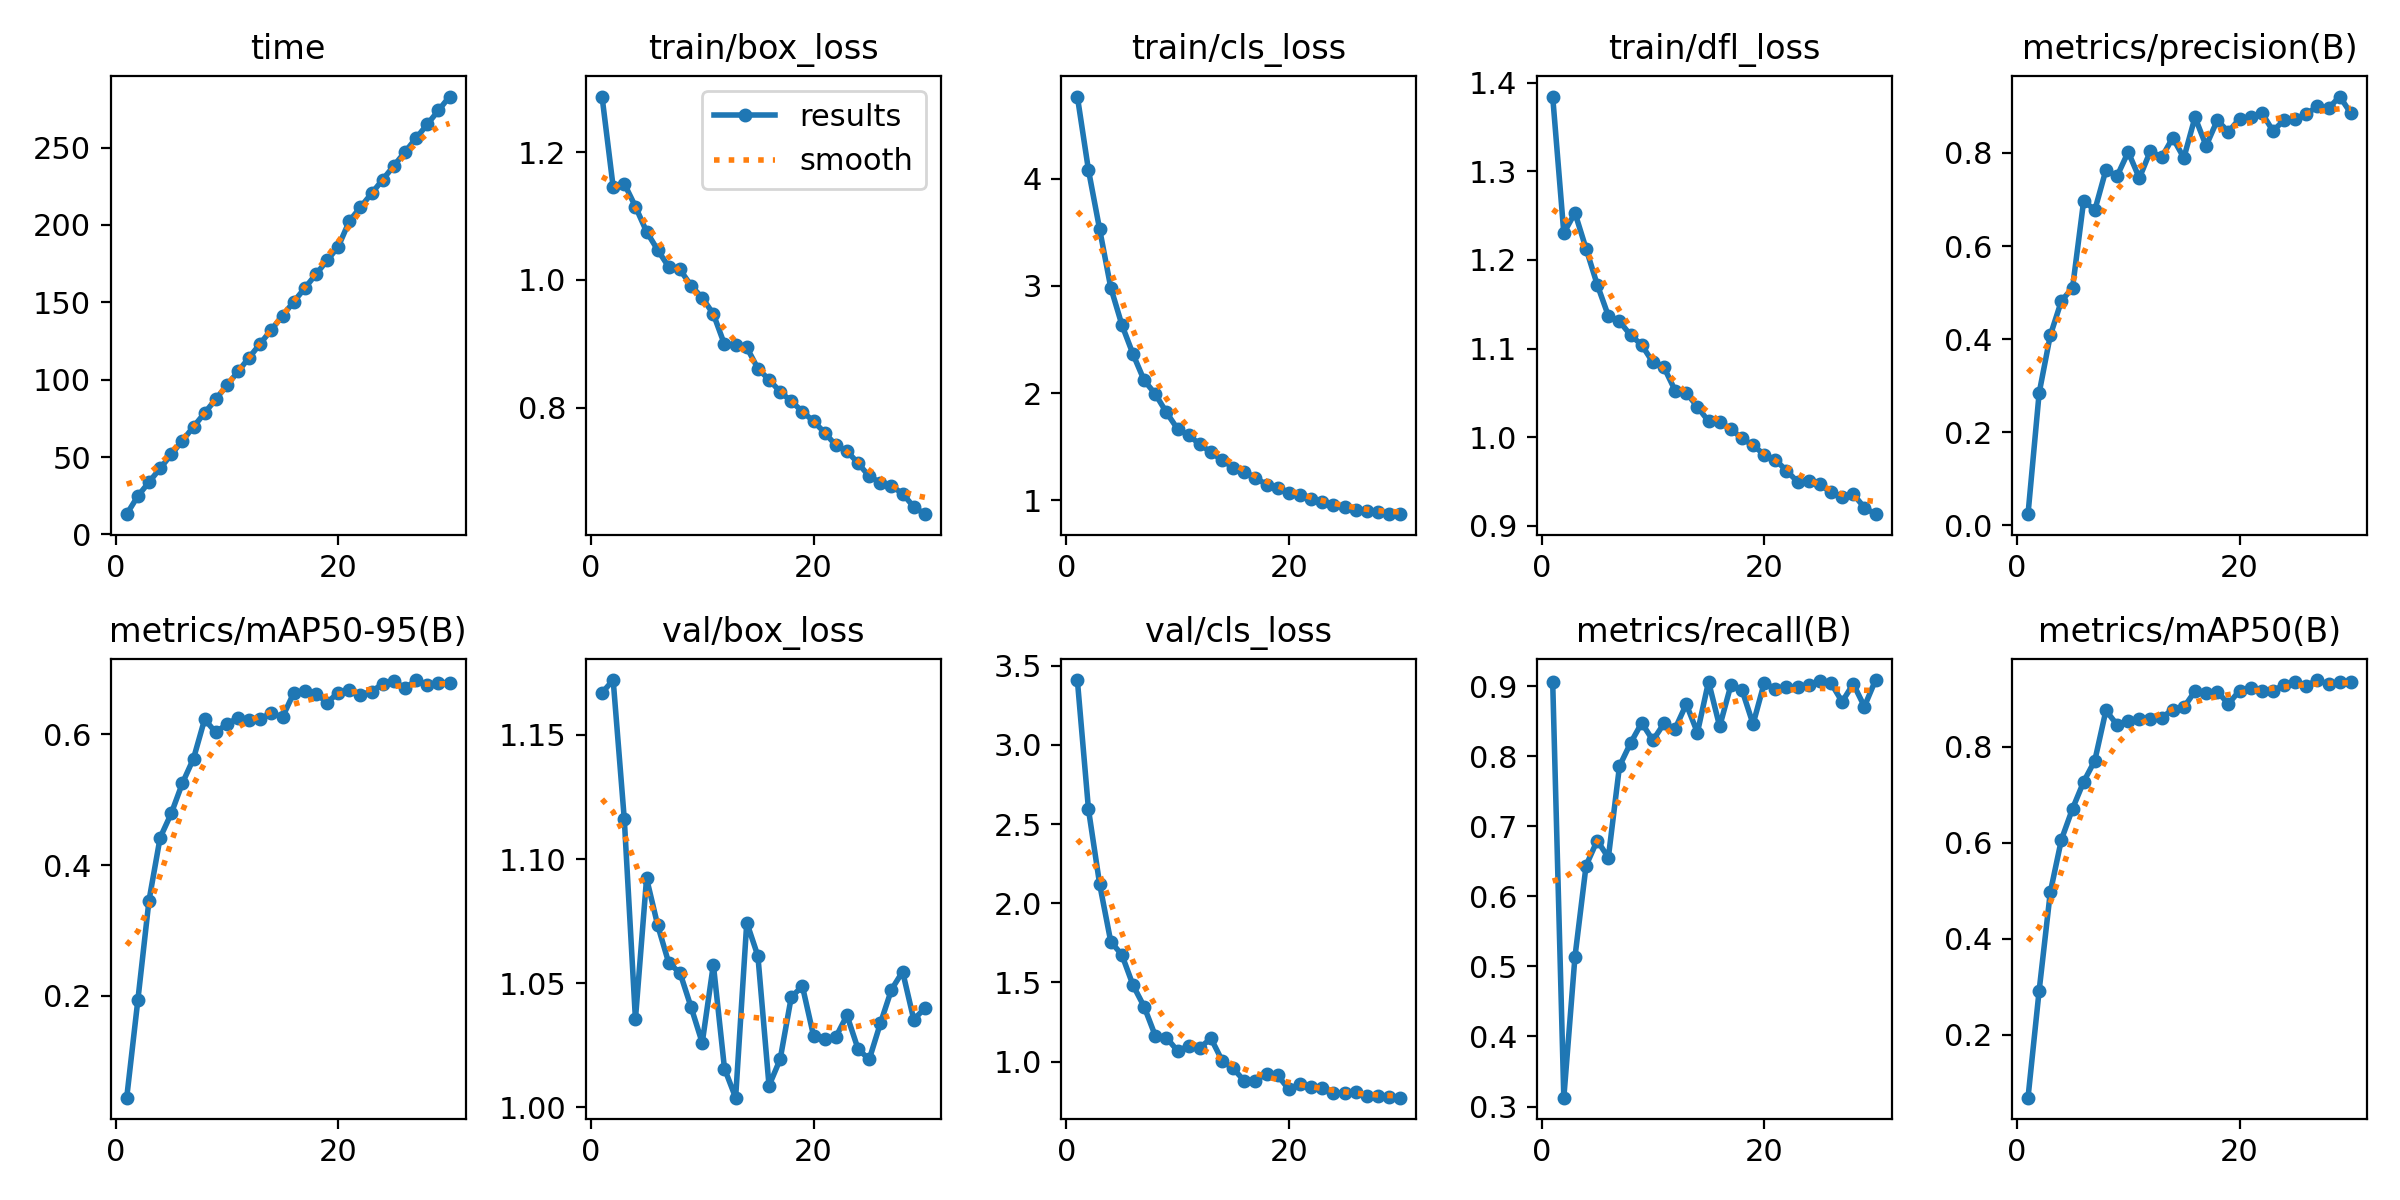

Source data for this figure (header and first rows):
epoch, time, train/box_loss, train/cls_loss, train/dfl_loss, metrics/precision(B), metrics/recall(B), metrics/mAP50(B), metrics/mAP50-95(B), val/box_loss, val/cls_loss, val/dfl_loss, lr/pg0, lr/pg1, lr/pg2
1, 13.09, 1.287, 4.769, 1.385, 0.02388, 0.9061, 0.06937, 0.04409, 1.167, 3.409, 1.211, 0.000118, 0.000118, 0.000118
2, 24.8, 1.145, 4.081, 1.23, 0.2842, 0.3126, 0.2922, 0.1932, 1.172, 2.592, 1.309, 0.0002291, 0.0002291, 0.0002291
3, 33.78, 1.15, 3.53, 1.253, 0.408, 0.5134, 0.4964, 0.3456, 1.116, 2.121, 1.239, 0.0003325, 0.0003325, 0.0003325
4, 42.67, 1.115, 2.985, 1.213, 0.4822, 0.6439, 0.6064, 0.4418, 1.036, 1.757, 1.149, 0.0003217, 0.0003217, 0.0003217
5, 51.66, 1.075, 2.637, 1.172, 0.5102, 0.6796, 0.6708, 0.4789, 1.092, 1.674, 1.189, 0.0003099, 0.0003099, 0.0003099
6, 60.56, 1.047, 2.362, 1.137, 0.6974, 0.6552, 0.7269, 0.5252, 1.073, 1.482, 1.159, 0.0002981, 0.0002981, 0.0002981
7, 69.55, 1.02, 2.118, 1.131, 0.6772, 0.7857, 0.7709, 0.5629, 1.058, 1.347, 1.157, 0.0002863, 0.0002863, 0.0002863
8, 78.44, 1.016, 1.991, 1.115, 0.7638, 0.8188, 0.8752, 0.623, 1.054, 1.163, 1.171, 0.0002745, 0.0002745, 0.0002745
9, 87.43, 0.9907, 1.819, 1.104, 0.7501, 0.8475, 0.8453, 0.6029, 1.04, 1.151, 1.133, 0.0002628, 0.0002628, 0.0002628
10, 96.32, 0.9719, 1.665, 1.084, 0.8023, 0.8225, 0.8535, 0.6159, 1.026, 1.067, 1.139, 0.000251, 0.000251, 0.000251
11, 105.3, 0.9465, 1.604, 1.079, 0.7462, 0.8466, 0.857, 0.625, 1.058, 1.098, 1.153, 0.0002392, 0.0002392, 0.0002392
12, 114.3, 0.8988, 1.522, 1.053, 0.8045, 0.8393, 0.8578, 0.6222, 1.016, 1.087, 1.135, 0.0002274, 0.0002274, 0.0002274
13, 123.3, 0.8986, 1.446, 1.05, 0.7903, 0.8742, 0.8603, 0.624, 1.004, 1.147, 1.112, 0.0002156, 0.0002156, 0.0002156
14, 132.3, 0.8942, 1.371, 1.034, 0.8327, 0.8335, 0.8768, 0.6323, 1.074, 1.006, 1.171, 0.0002038, 0.0002038, 0.0002038
15, 141.3, 0.8611, 1.303, 1.018, 0.7895, 0.9063, 0.8816, 0.6265, 1.061, 0.9562, 1.146, 0.0001921, 0.0001921, 0.0001921
16, 150.3, 0.8436, 1.264, 1.017, 0.8769, 0.8424, 0.9154, 0.6632, 1.009, 0.8774, 1.131, 0.0001803, 0.0001803, 0.0001803
17, 159.2, 0.8248, 1.209, 1.009, 0.8155, 0.9008, 0.9117, 0.6662, 1.019, 0.8798, 1.131, 0.0001685, 0.0001685, 0.0001685
18, 168.1, 0.8098, 1.143, 0.9984, 0.8703, 0.8948, 0.9144, 0.6624, 1.044, 0.9222, 1.134, 0.0001567, 0.0001567, 0.0001567
19, 177, 0.7938, 1.114, 0.9907, 0.8456, 0.8457, 0.8889, 0.6484, 1.049, 0.9121, 1.143, 0.0001449, 0.0001449, 0.0001449
20, 185.9, 0.7785, 1.065, 0.9801, 0.8736, 0.9043, 0.9164, 0.6639, 1.029, 0.8241, 1.139, 0.0001332, 0.0001332, 0.0001332
21, 202.5, 0.7608, 1.048, 0.9744, 0.8768, 0.8961, 0.9217, 0.6673, 1.028, 0.8613, 1.149, 0.0001214, 0.0001214, 0.0001214
22, 211.5, 0.741, 1.011, 0.9622, 0.8866, 0.8989, 0.915, 0.6609, 1.028, 0.8369, 1.153, 0.0001096, 0.0001096, 0.0001096
23, 220.3, 0.7318, 0.9861, 0.9495, 0.8475, 0.8981, 0.9163, 0.6654, 1.037, 0.8324, 1.161, 9.7818e-05, 9.7818e-05, 9.7818e-05
24, 229.3, 0.7131, 0.9554, 0.9501, 0.8705, 0.9014, 0.9282, 0.6775, 1.024, 0.8018, 1.149, 8.6037e-05, 8.6037e-05, 8.6037e-05
25, 238.2, 0.6923, 0.9358, 0.9465, 0.8741, 0.9068, 0.9339, 0.6819, 1.019, 0.8015, 1.157, 7.4256e-05, 7.4256e-05, 7.4256e-05
26, 247.2, 0.6827, 0.9108, 0.9376, 0.883, 0.9043, 0.9271, 0.6704, 1.034, 0.8047, 1.157, 6.2475e-05, 6.2475e-05, 6.2475e-05
27, 256.1, 0.6773, 0.901, 0.9319, 0.9009, 0.8776, 0.9385, 0.6831, 1.047, 0.7823, 1.168, 5.0694e-05, 5.0694e-05, 5.0694e-05
28, 265, 0.6652, 0.8874, 0.9356, 0.8963, 0.9032, 0.9297, 0.6748, 1.055, 0.7847, 1.173, 3.8913e-05, 3.8913e-05, 3.8913e-05
29, 273.9, 0.6447, 0.8711, 0.9204, 0.9213, 0.8707, 0.9338, 0.6783, 1.035, 0.7771, 1.166, 2.7132e-05, 2.7132e-05, 2.7132e-05
30, 282.9, 0.6332, 0.8682, 0.9129, 0.8855, 0.9086, 0.9348, 0.6783, 1.04, 0.772, 1.167, 1.5351e-05, 1.5351e-05, 1.5351e-05
